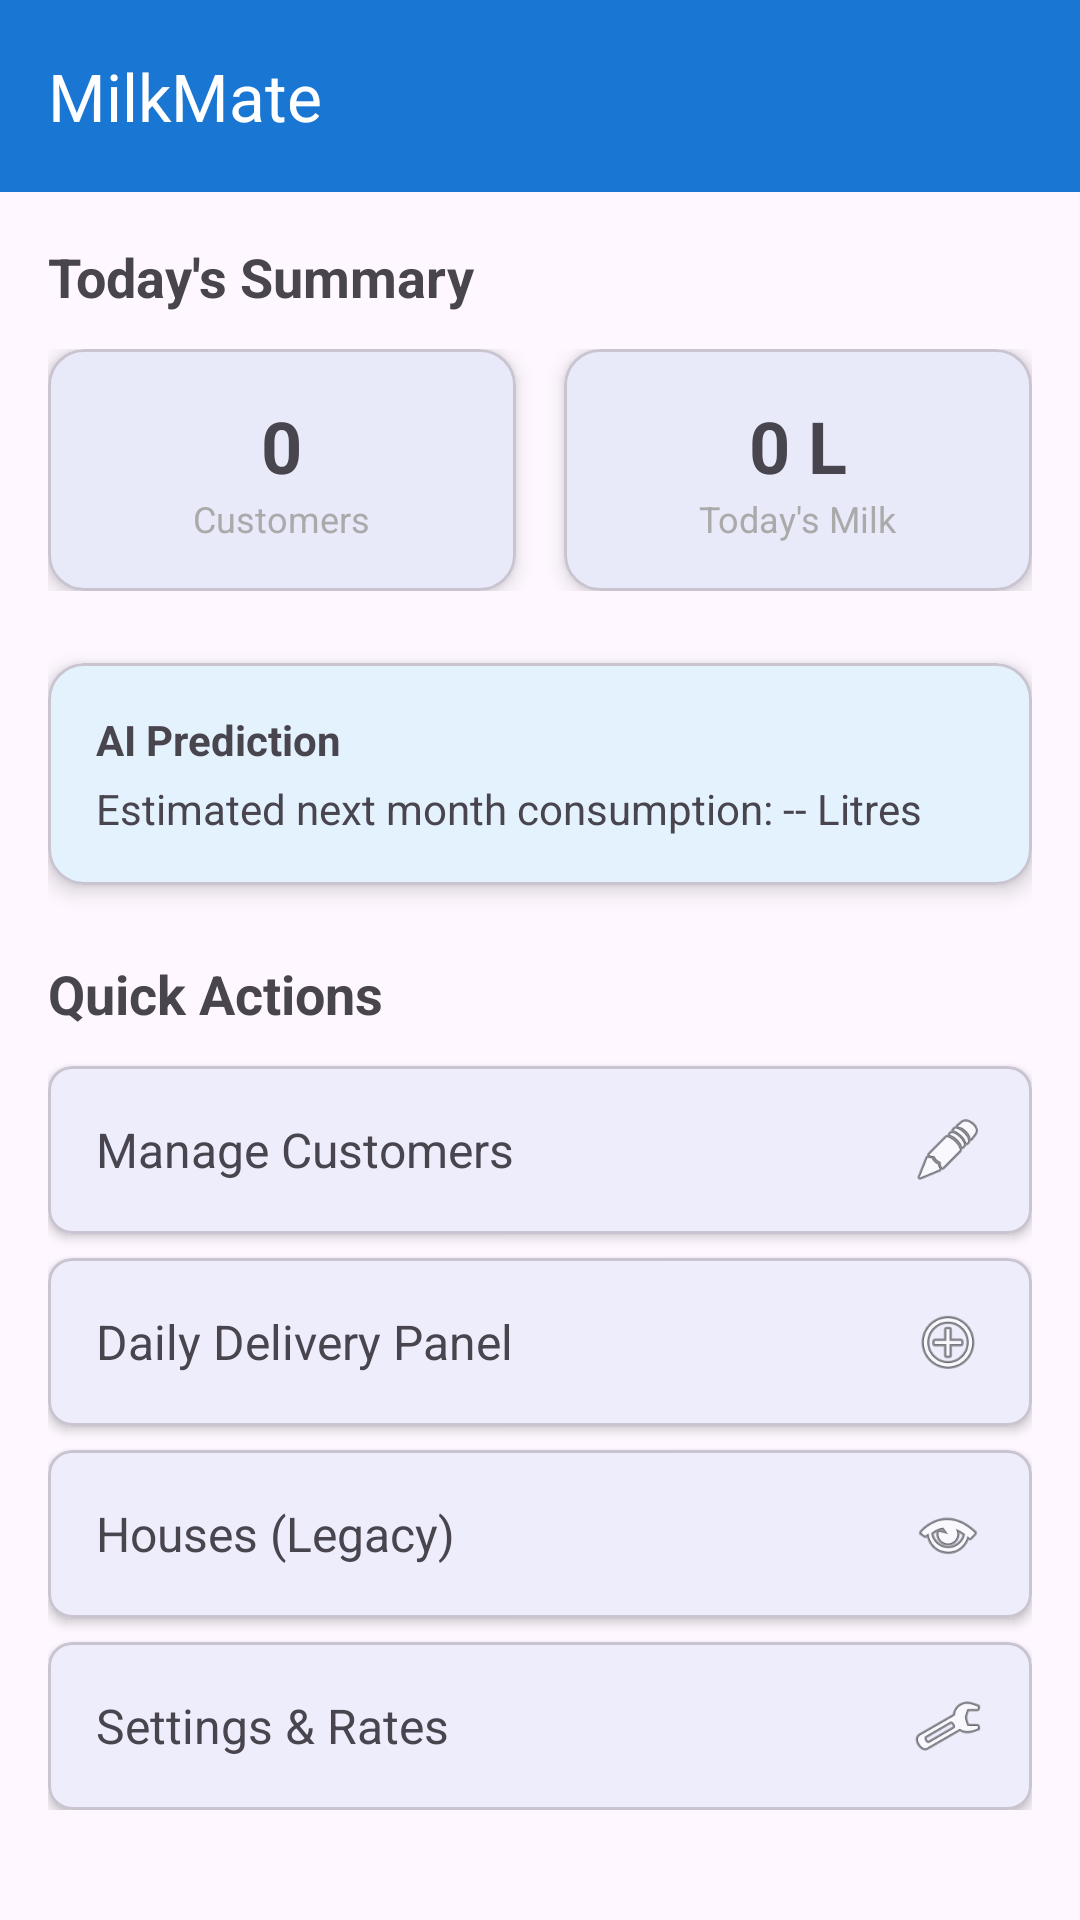

This screen was rendered from an Android layout file. Write that file and the resources it references.
<!-- AndroidManifest.xml: application theme Theme.Milkmate -->
<!-- res/layout/activity_milkman_dashboard.xml -->
<?xml version="1.0" encoding="utf-8"?>
<androidx.coordinatorlayout.widget.CoordinatorLayout xmlns:android="http://schemas.android.com/apk/res/android"
    xmlns:app="http://schemas.android.com/apk/res-auto"
    xmlns:tools="http://schemas.android.com/tools"
    android:layout_width="match_parent"
    android:layout_height="match_parent"
    android:fitsSystemWindows="true"
    tools:context=".MilkmanDashboardActivity">

    <com.google.android.material.appbar.AppBarLayout
        android:layout_width="match_parent"
        android:layout_height="wrap_content"
        android:fitsSystemWindows="true">

        <com.google.android.material.appbar.MaterialToolbar
            android:id="@+id/toolbar"
            android:layout_width="match_parent"
            android:layout_height="?attr/actionBarSize"
            android:background="?attr/colorPrimary"
            app:title="MilkMate"
            app:titleTextColor="@color/white" />
    </com.google.android.material.appbar.AppBarLayout>

    <androidx.core.widget.NestedScrollView
        android:layout_width="match_parent"
        android:layout_height="match_parent"
        app:layout_behavior="@string/appbar_scrolling_view_behavior">

        <LinearLayout
            android:layout_width="match_parent"
            android:layout_height="wrap_content"
            android:orientation="vertical"
            android:padding="16dp">

            
            <TextView
                android:layout_width="wrap_content"
                android:layout_height="wrap_content"
                android:text="Today's Summary"
                android:textSize="18sp"
                android:textStyle="bold"
                android:layout_marginBottom="12dp" />

            <LinearLayout
                android:layout_width="match_parent"
                android:layout_height="wrap_content"
                android:orientation="horizontal"
                android:layout_marginBottom="24dp">

                <com.google.android.material.card.MaterialCardView
                    android:layout_width="0dp"
                    android:layout_height="wrap_content"
            android:layout_weight="1"
                    android:layout_marginEnd="8dp"
                    app:cardElevation="4dp"
                    app:cardCornerRadius="12dp">

                    <LinearLayout
                        android:layout_width="match_parent"
                        android:layout_height="wrap_content"
                        android:orientation="vertical"
                        android:padding="16dp"
                        android:gravity="center">

                        <TextView
                            android:id="@+id/tvCustomerCount"
                            android:layout_width="wrap_content"
                            android:layout_height="wrap_content"
                            android:text="0"
                            android:textSize="24sp"
                            android:textStyle="bold" />
                        <TextView
                            android:layout_width="wrap_content"
                            android:layout_height="wrap_content"
                            android:text="Customers"
                            android:textSize="12sp"
                            android:textColor="@android:color/darker_gray" />
                    </LinearLayout>
                </com.google.android.material.card.MaterialCardView>

                <com.google.android.material.card.MaterialCardView
                    android:layout_width="0dp"
                    android:layout_height="wrap_content"
            android:layout_weight="1"
                    android:layout_marginStart="8dp"
                    app:cardElevation="4dp"
                    app:cardCornerRadius="12dp">

                    <LinearLayout
                        android:layout_width="match_parent"
                        android:layout_height="wrap_content"
                        android:orientation="vertical"
                        android:padding="16dp"
                        android:gravity="center">

                        <TextView
                            android:id="@+id/tvTodayMilk"
                            android:layout_width="wrap_content"
                            android:layout_height="wrap_content"
                            android:text="0 L"
                            android:textSize="24sp"
                            android:textStyle="bold" />
                        <TextView
                            android:layout_width="wrap_content"
                            android:layout_height="wrap_content"
                            android:text="Today's Milk"
                            android:textSize="12sp"
                            android:textColor="@android:color/darker_gray" />
                    </LinearLayout>
                </com.google.android.material.card.MaterialCardView>
            </LinearLayout>

            
            <com.google.android.material.card.MaterialCardView
                android:layout_width="match_parent"
                android:layout_height="wrap_content"
                android:layout_marginBottom="24dp"
                app:cardElevation="4dp"
                app:cardCornerRadius="12dp"
                app:cardBackgroundColor="@color/surface_variant">

                <LinearLayout
                    android:layout_width="match_parent"
                    android:layout_height="wrap_content"
                    android:orientation="vertical"
                    android:padding="16dp">

                    <TextView
                        android:layout_width="wrap_content"
                        android:layout_height="wrap_content"
                        android:text="AI Prediction"
                        android:textSize="14sp"
                        android:textStyle="bold"
                        android:layout_marginBottom="4dp" />
                    <TextView
                        android:id="@+id/tvPrediction"
                        android:layout_width="wrap_content"
                        android:layout_height="wrap_content"
                        android:text="Estimated next month consumption: -- Litres"
                        android:textSize="14sp" />
                </LinearLayout>
            </com.google.android.material.card.MaterialCardView>

            
            <TextView
                android:layout_width="wrap_content"
                android:layout_height="wrap_content"
                android:text="Quick Actions"
                android:textSize="18sp"
                android:textStyle="bold"
                android:layout_marginBottom="12dp" />

            <com.google.android.material.card.MaterialCardView
                android:id="@+id/cardCustomers"
                android:layout_width="match_parent"
                android:layout_height="wrap_content"
                android:layout_marginBottom="8dp"
                app:cardElevation="2dp"
                app:cardCornerRadius="8dp">

                <LinearLayout
                    android:layout_width="match_parent"
                    android:layout_height="wrap_content"
                    android:orientation="horizontal"
                    android:padding="16dp"
                    android:gravity="center_vertical">

                    <TextView
                        android:layout_width="0dp"
                        android:layout_height="wrap_content"
                        android:layout_weight="1"
                        android:text="Manage Customers"
                        android:textSize="16sp" />
                    <ImageView
                        android:layout_width="24dp"
                        android:layout_height="24dp"
                        android:src="@android:drawable/ic_menu_edit" />
                </LinearLayout>
            </com.google.android.material.card.MaterialCardView>

            <com.google.android.material.card.MaterialCardView
                android:id="@+id/cardMilkEntry"
                android:layout_width="match_parent"
                android:layout_height="wrap_content"
                android:layout_marginBottom="8dp"
                app:cardElevation="2dp"
                app:cardCornerRadius="8dp">

                <LinearLayout
                    android:layout_width="match_parent"
                    android:layout_height="wrap_content"
                    android:orientation="horizontal"
                    android:padding="16dp"
                    android:gravity="center_vertical">

                    <TextView
                        android:layout_width="0dp"
                        android:layout_height="wrap_content"
                        android:layout_weight="1"
                        android:text="Daily Delivery Panel"
                        android:textSize="16sp" />
                    <ImageView
                        android:layout_width="24dp"
                        android:layout_height="24dp"
                        android:src="@android:drawable/ic_menu_add" />
                </LinearLayout>
            </com.google.android.material.card.MaterialCardView>

            <com.google.android.material.card.MaterialCardView
                android:id="@+id/cardHouses"
                android:layout_width="match_parent"
                android:layout_height="wrap_content"
                android:layout_marginBottom="8dp"
                app:cardElevation="2dp"
                app:cardCornerRadius="8dp">

                <LinearLayout
                    android:layout_width="match_parent"
                    android:layout_height="wrap_content"
                    android:orientation="horizontal"
                    android:padding="16dp"
                    android:gravity="center_vertical">

                    <TextView
                        android:layout_width="0dp"
                        android:layout_height="wrap_content"
                        android:layout_weight="1"
                        android:text="Houses (Legacy)"
                        android:textSize="16sp" />
                    <ImageView
                        android:layout_width="24dp"
                        android:layout_height="24dp"
                        android:src="@android:drawable/ic_menu_view" />
                </LinearLayout>
            </com.google.android.material.card.MaterialCardView>

            <com.google.android.material.card.MaterialCardView
                android:id="@+id/cardSettings"
                android:layout_width="match_parent"
                android:layout_height="wrap_content"
                app:cardElevation="2dp"
                app:cardCornerRadius="8dp">

                <LinearLayout
                    android:layout_width="match_parent"
                    android:layout_height="wrap_content"
                    android:orientation="horizontal"
                    android:padding="16dp"
                    android:gravity="center_vertical">

                    <TextView
                        android:layout_width="0dp"
                        android:layout_height="wrap_content"
                        android:layout_weight="1"
                        android:text="Settings &amp; Rates"
                        android:textSize="16sp" />
                    <ImageView
                        android:layout_width="24dp"
                        android:layout_height="24dp"
                        android:src="@android:drawable/ic_menu_preferences" />
                </LinearLayout>
            </com.google.android.material.card.MaterialCardView>
        </LinearLayout>
    </androidx.core.widget.NestedScrollView>
</androidx.coordinatorlayout.widget.CoordinatorLayout>
<!-- resources referenced by this layout -->
<resources>
  <color name="surface_variant">#E3F2FD</color>
  <color name="white">#FFFFFFFF</color>
  <style name="Theme.Milkmate" parent="Base.Theme.Milkmate" />
  <style name="Base.Theme.Milkmate" parent="Theme.Material3.DayNight.NoActionBar">
          <item name="colorPrimary">@color/primary</item>
          <item name="colorPrimaryDark">@color/primary_dark</item>
          <item name="colorAccent">@color/accent</item>
      </style>
  <color name="primary">#1976D2</color>
  <color name="primary_dark">#0D47A1</color>
  <color name="accent">#4CAF50</color>
</resources>
